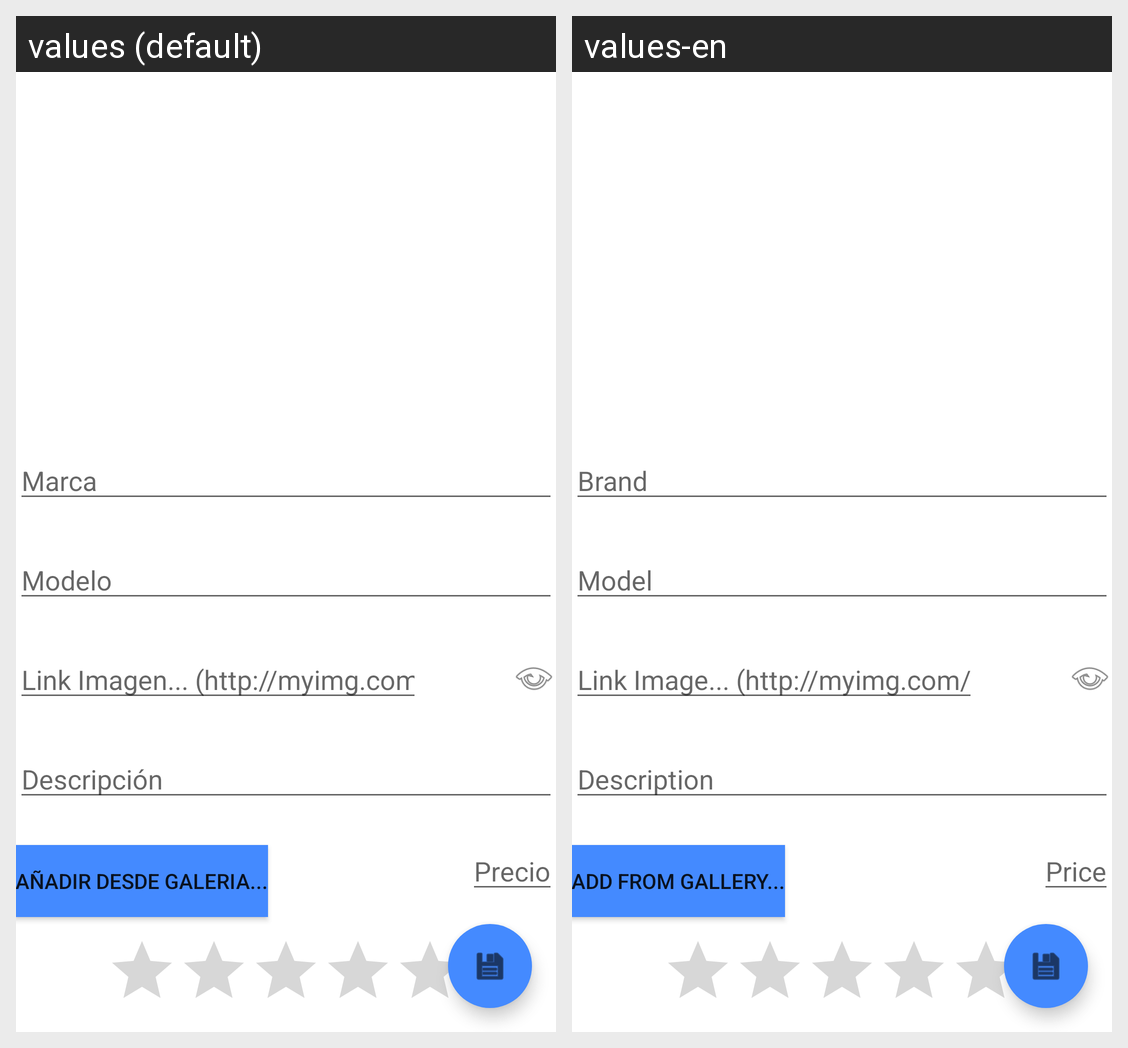

Strings drawn on this Android screen and how each of the app's shown locales translates them:
Android screen res/layout/activity_add_edit_esqui.xml rendered under 2 locales, left to right: values (default), values-en. Device: Nexus 5 (rendered at 1080×1920; each locale shown at half size, 540×960, under a caption strip naming it); theme Theme.Proyecto_DAS.
Strings drawn on this screen, with the default value and each locale's value (text and hints the layout hard-codes, and strings that could not be matched under every locale, appear in the picture but are not listed):

add_edit_esqui_marca
  values: Marca
  values-en: Brand

add_edit_esqui_modeloEsqui
  values: Modelo
  values-en: Model

link_add_edit_categoria
  values: Link Imagen... (http://myimg.com/imagen.jpg)
  values-en: Link Image... (http://myimg.com/imagen.jpg)

description_add_edit_category
  values: Descripción
  values-en: Description

btnGaleria
  values: Añadir desde Galeria...
  values-en: Add from Gallery...

add_edit_esqui_precio
  values: Precio
  values-en: Price
